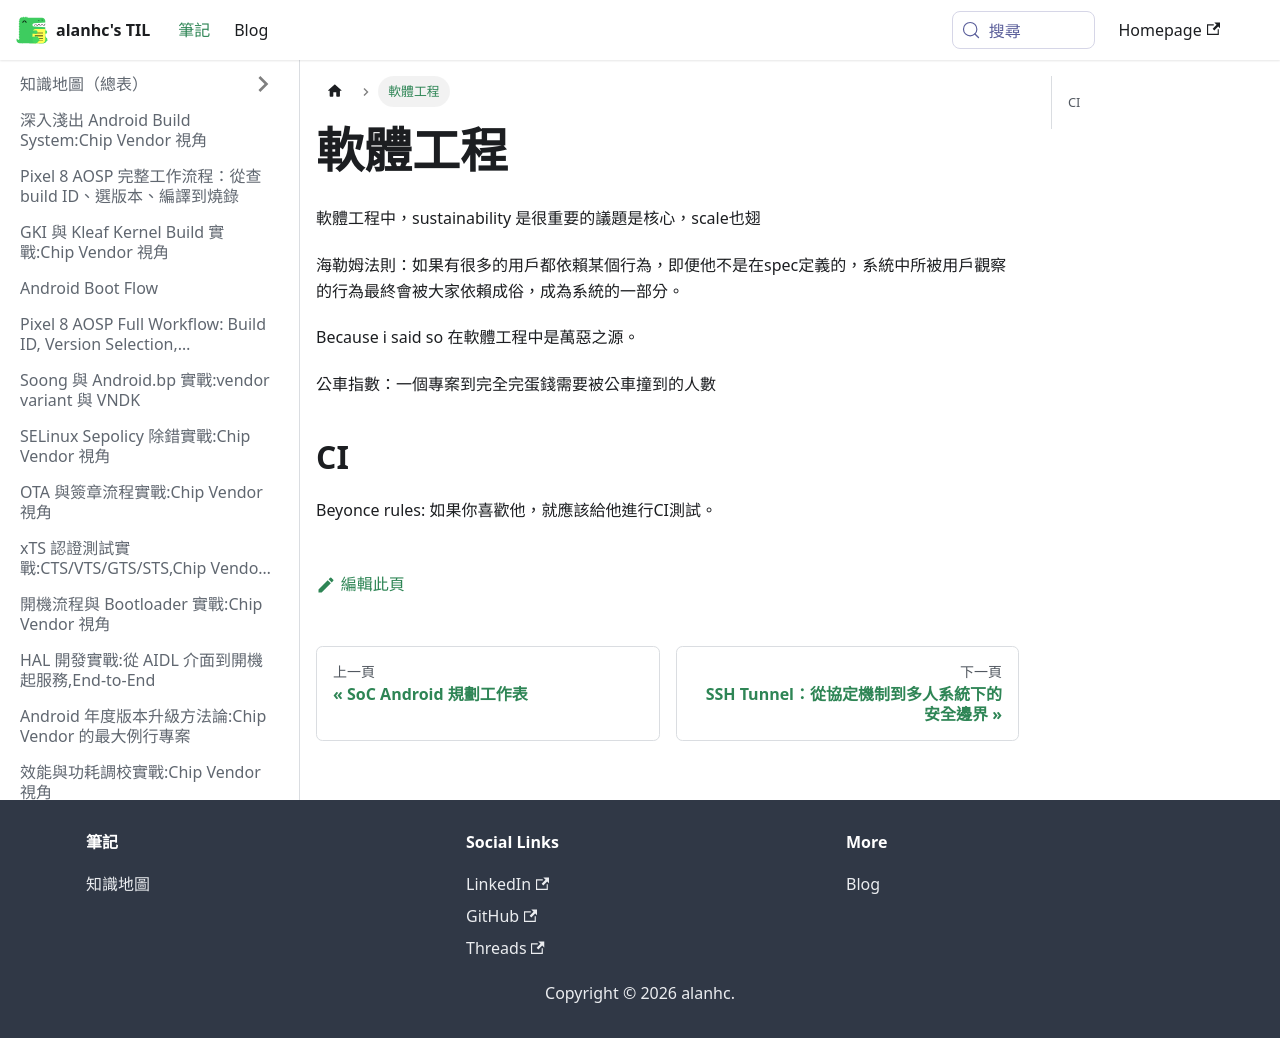

repository: alanhc/til · page: docs/software_engineering.html · generator: docusaurus

# 軟體工程

軟體工程中，sustainability 是很重要的議題是核心，scale也翅

海勒姆法則：如果有很多的用戶都依賴某個行為，即便他不是在spec定義的，系統中所被用戶觀察的行為最終會被大家依賴成俗，成為系統的一部分。

Because i said so 在軟體工程中是萬惡之源。

公車指數：一個專案到完全完蛋錢需要被公車撞到的人數


## CI
Beyonce rules: 如果你喜歡他，就應該給他進行CI測試。
